The GitHub repository Go-Birds-Dev/Go_birds contains a labelled image folder "datos" with 10 categories: ara ararauna, chroicocephalus ridibundus, eubucco bourcierii, laterallus albigularis, melanerpes formicivorus, patagioenas subvinacea, platalea ajaja, rynchops niger, theristicus caudatus, vultur gryphus. Examples follow, each with its label.

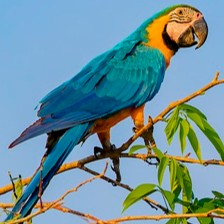
Label: ara ararauna

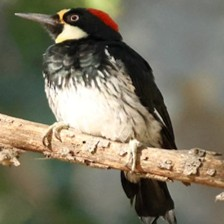
Label: melanerpes formicivorus

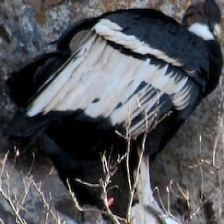
Label: vultur gryphus

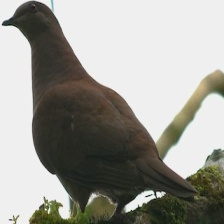
Label: patagioenas subvinacea

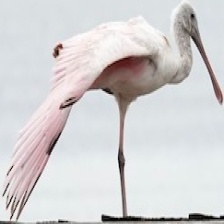
Label: platalea ajaja

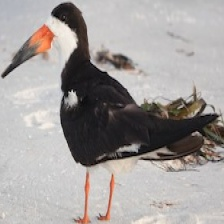
Label: rynchops niger
